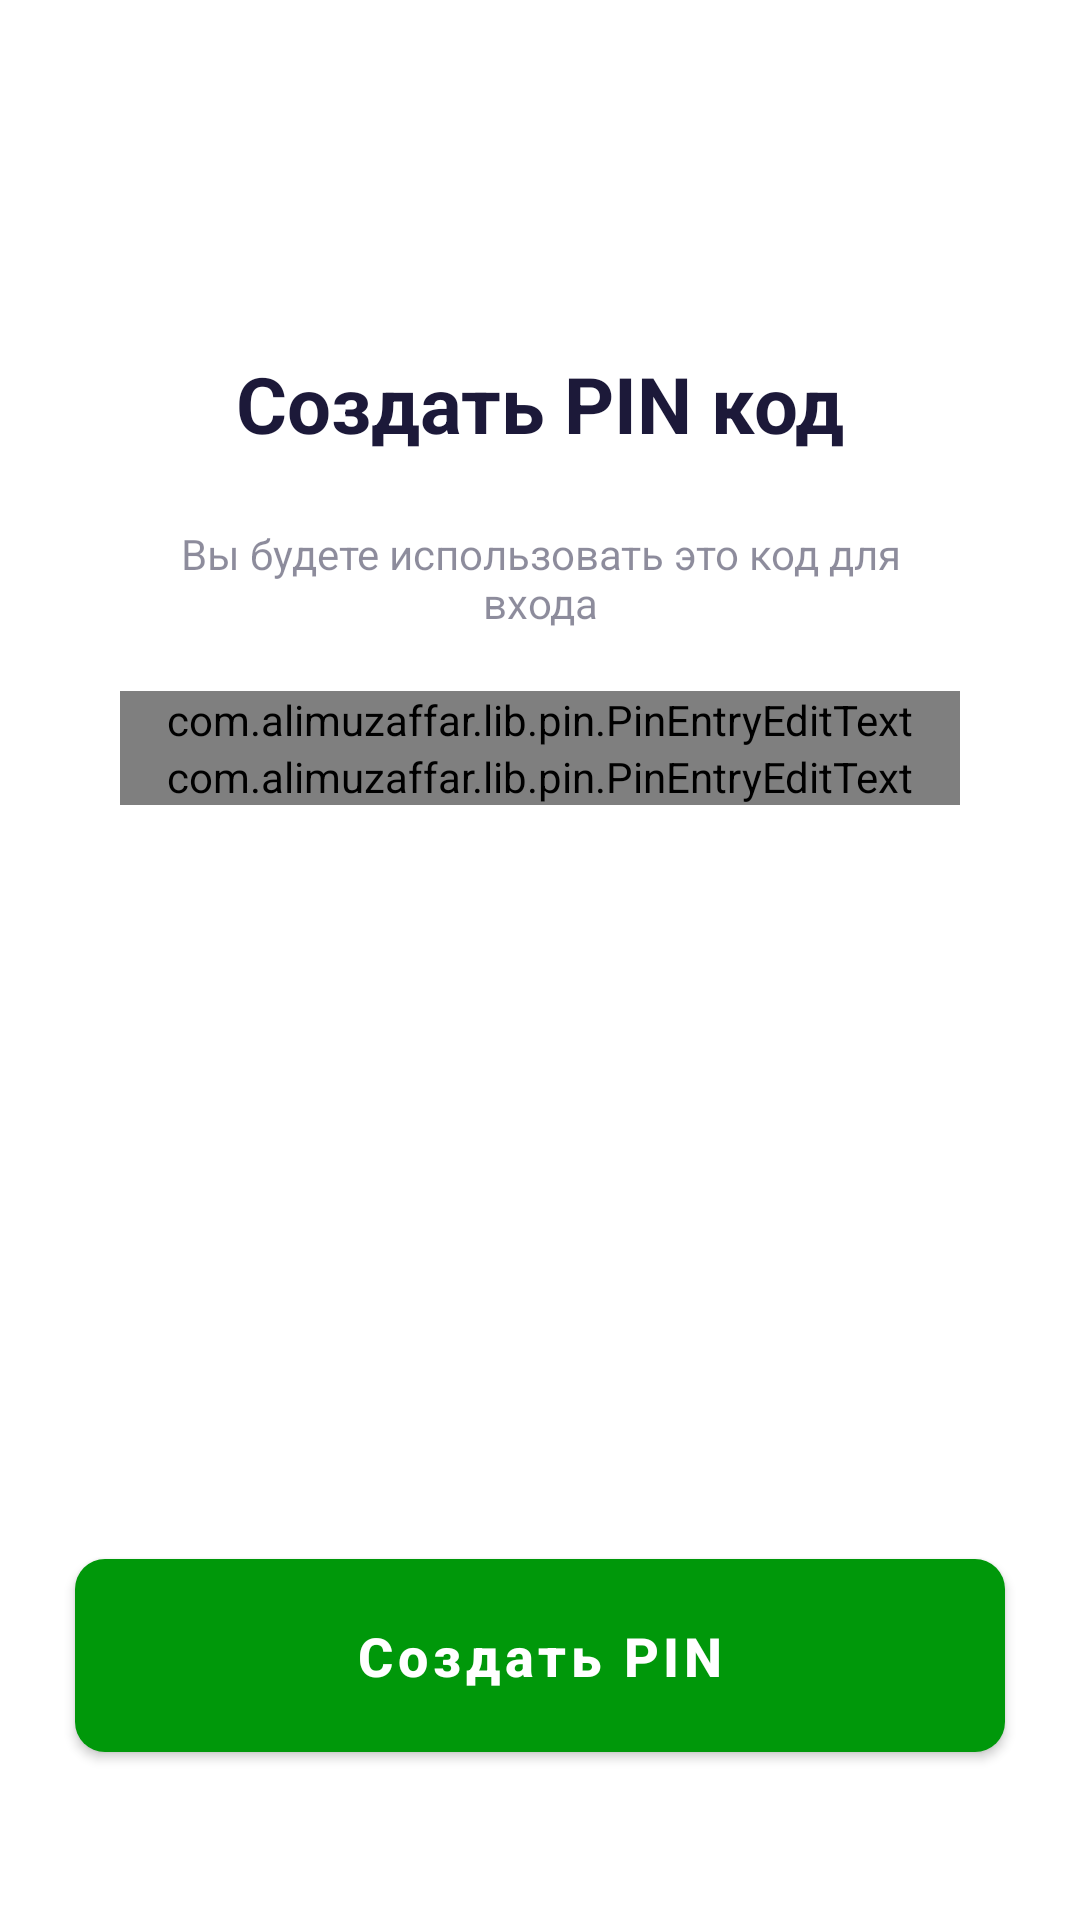

Android layout source for this screen:
<!-- AndroidManifest.xml: application theme Theme.Lombart -->
<!-- res/layout/fragment_pin_code.xml -->
<?xml version="1.0" encoding="utf-8"?>
<androidx.constraintlayout.widget.ConstraintLayout xmlns:android="http://schemas.android.com/apk/res/android"
    xmlns:app="http://schemas.android.com/apk/res-auto"
    xmlns:tools="http://schemas.android.com/tools"
    android:layout_width="match_parent"
    android:layout_height="match_parent">

    <ScrollView
        android:layout_width="match_parent"
        android:layout_height="match_parent"
        app:layout_constraintBottom_toTopOf="@+id/btn_create_pin"
        app:layout_constraintEnd_toEndOf="parent"
        app:layout_constraintStart_toStartOf="parent"
        app:layout_constraintTop_toTopOf="parent">

        <LinearLayout
            android:id="@+id/linearLayout"
            android:layout_width="@dimen/dimens_280dp"
            android:layout_height="wrap_content"
            android:layout_marginTop="@dimen/dimens_117dp"
            android:layout_gravity="center_horizontal"
            android:gravity="center_horizontal"
            android:orientation="vertical"
            app:layout_constraintEnd_toEndOf="parent"
            app:layout_constraintStart_toStartOf="parent"
            app:layout_constraintTop_toTopOf="parent">

            <TextView
                android:layout_width="wrap_content"
                android:layout_height="wrap_content"
                android:text="@string/create_pin_code"
                android:textColor="@color/text_color"
                android:textSize="26sp"
                android:textStyle="bold" />

            <TextView
                android:layout_width="wrap_content"
                android:layout_height="wrap_content"
                android:layout_marginTop="@dimen/dimens_23dp"
                android:gravity="center"
                android:text="@string/text_pin_code"
                android:textColor="@color/text_color80"
                android:textSize="14sp" />

            <com.alimuzaffar.lib.pin.PinEntryEditText
                android:id="@+id/et_access_pin"
                android:layout_width="match_parent"
                android:layout_height="match_parent"
                android:layout_marginTop="@dimen/dimens_20dp"
                android:cursorVisible="false"
                android:digits="1234567890"
                android:inputType="number"
                android:layoutDirection="ltr"
                android:maxLength="4"
                android:textColor="#00FFFFFF"
                android:textIsSelectable="false"
                android:textSize="2sp"
                app:layout_constraintBottom_toBottomOf="parent"
                app:layout_constraintEnd_toEndOf="parent"
                app:layout_constraintStart_toStartOf="parent"
                app:pinAnimationType="popIn"
                app:pinBackgroundDrawable="@drawable/shape_pin_code"
                app:pinBackgroundIsSquare="true"
                app:pinCharacterMask="*"
                app:pinCharacterSpacing="@dimen/dimens_17dp"
                app:pinLineColors="#00980A"
                app:pinLineStroke="2dp"
                app:pinLineStrokeSelected="@dimen/dimens_4dp"
                app:pinTextBottomPadding="@dimen/dimens_2dp"
                tools:ignore="SmallSp" />

            <com.alimuzaffar.lib.pin.PinEntryEditText
                android:id="@+id/et_access_pin_repeat"
                android:layout_width="@dimen/dimens_280dp"
                android:layout_height="wrap_content"
                android:cursorVisible="false"
                android:digits="1234567890"
                android:inputType="number"
                android:layoutDirection="ltr"
                android:maxLength="4"
                android:textColor="#00FFFFFF"
                android:textIsSelectable="false"
                android:textSize="2sp"
                app:layout_constraintBottom_toBottomOf="parent"
                app:layout_constraintEnd_toEndOf="parent"
                app:layout_constraintStart_toStartOf="parent"
                app:pinAnimationType="popIn"
                app:pinBackgroundDrawable="@drawable/shape_pin_code"
                app:pinBackgroundIsSquare="true"
                app:pinCharacterMask="*"
                app:pinCharacterSpacing="@dimen/dimens_17dp"
                app:pinLineColors="#00980A"
                android:layout_marginBottom="@dimen/dimens_150dp"
                app:pinLineStroke="@dimen/dimens_2dp"
                app:pinLineStrokeSelected="@dimen/dimens_4dp"
                app:pinTextBottomPadding="@dimen/dimens_2dp"
                tools:ignore="SmallSp" />

        </LinearLayout>

    </ScrollView>

    <com.google.android.material.button.MaterialButton
        android:id="@+id/btn_create_pin"
        android:layout_width="match_parent"
        android:layout_height="wrap_content"
        android:layout_marginStart="@dimen/dimens_25dp"
        android:layout_marginEnd="@dimen/dimens_25dp"
        android:layout_marginBottom="@dimen/dimens_50dp"
        android:paddingVertical="@dimen/dimens_20dp"
        android:text="@string/create_pin"
        android:textAllCaps="false"
        android:textColor="@color/white"
        android:textSize="18sp"
        android:textStyle="bold"
        app:cornerRadius="@dimen/dimens_10dp"
        app:layout_constraintBottom_toBottomOf="parent"
        app:layout_constraintEnd_toEndOf="parent"
        app:layout_constraintStart_toStartOf="parent" />

    <RelativeLayout
        android:id="@+id/loadingView"
        android:layout_width="match_parent"
        android:layout_height="match_parent"
        android:background="#54000000"
        android:visibility="gone">

        <LinearLayout
            android:layout_width="match_parent"
            android:layout_height="match_parent"
            android:gravity="center"
            android:orientation="vertical"
            tools:ignore="UselessParent">

            <ProgressBar
                android:layout_width="wrap_content"
                android:layout_height="wrap_content"
                android:background="@drawable/round_white_foreground" />
        </LinearLayout>

    </RelativeLayout>

</androidx.constraintlayout.widget.ConstraintLayout>
<!-- resources referenced by this layout -->
<resources>
  <color name="text_color">#1C1939</color>
  <color name="text_color80">#801C1939</color>
  <color name="white">#FFFFFFFF</color>
  <dimen name="dimens_10dp">10dp</dimen>
  <dimen name="dimens_117dp">117dp</dimen>
  <dimen name="dimens_150dp">150dp</dimen>
  <dimen name="dimens_17dp">17dp</dimen>
  <dimen name="dimens_20dp">20dp</dimen>
  <dimen name="dimens_23dp">23dp</dimen>
  <dimen name="dimens_25dp">25dp</dimen>
  <dimen name="dimens_280dp">280dp</dimen>
  <dimen name="dimens_2dp">2dp</dimen>
  <dimen name="dimens_4dp">4dp</dimen>
  <dimen name="dimens_50dp">50dp</dimen>
  <!-- drawable round_white_foreground (drawable-v24) -->
  <vector xmlns:android="http://schemas.android.com/apk/res/android"
      android:width="108dp"
      android:height="108dp"
      android:viewportWidth="108"
      android:viewportHeight="108"
      android:tint="#FFFFFF">
    <group android:scaleX="5.2983"
        android:scaleY="5.2983"
        android:translateX="-9.5796"
        android:translateY="-9.5796">
      <path
          android:fillColor="@android:color/white"
          android:pathData="M12,12m-10,0a10,10 0,1 1,20 0a10,10 0,1 1,-20 0"/>
    </group>
  </vector>
  <!-- drawable shape_pin_code (drawable) -->
  <?xml version="1.0" encoding="utf-8"?>
  <selector xmlns:android="http://schemas.android.com/apk/res/android">
      
      
      <item android:state_active="true" android:drawable="@drawable/ic_group_4">
      </item>
      <item android:state_checked="true" android:state_focused="true" android:drawable="@drawable/ic_group_4">
      </item>
      
      <item android:state_focused="true" android:state_selected="true" android:drawable="@drawable/ic_group_5">
      </item>
      
      <item android:state_focused="false" android:state_checked="true" android:drawable="@drawable/ic_group_4">
      </item>
      
      <item android:state_focused="true" android:drawable="@drawable/ic_group_5">
      </item>
      
      <item android:drawable="@drawable/ic_group_5">
  
      </item>
  
  </selector>
  <string name="create_pin">Создать PIN</string>
  <string name="create_pin_code">Создать PIN код</string>
  <string name="text_pin_code">Вы будете использовать это код для входа</string>
  <style name="Theme.Lombart" parent="Theme.MaterialComponents.Light.NoActionBar">
          
          <item name="colorPrimary">@color/purple_500</item>
          <item name="colorPrimaryVariant">@color/purple_700</item>
          <item name="colorOnPrimary">@color/white</item>
          
          <item name="colorSecondary">@color/teal_200</item>
          <item name="colorSecondaryVariant">@color/teal_700</item>
          <item name="colorOnSecondary">@color/black</item>
          
          <item name="android:statusBarColor" tools:targetApi="l">?attr/colorPrimaryVariant</item>
          
          <item name="android:forceDarkAllowed" tools:ignore="NewApi">false</item>
      </style>
  <color name="purple_500">#00980A</color>
  <color name="purple_700">#00980A</color>
  <color name="teal_200">#00980A</color>
  <color name="teal_700">#00980A</color>
  <color name="black">#FF000000</color>
</resources>
